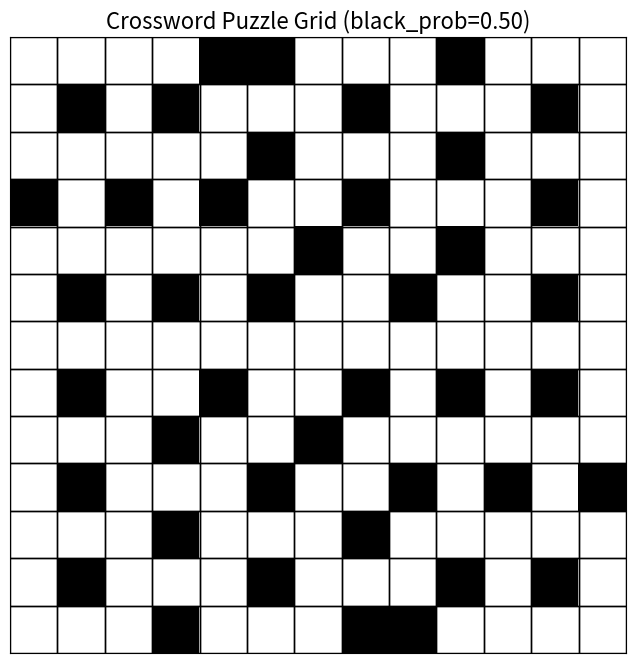
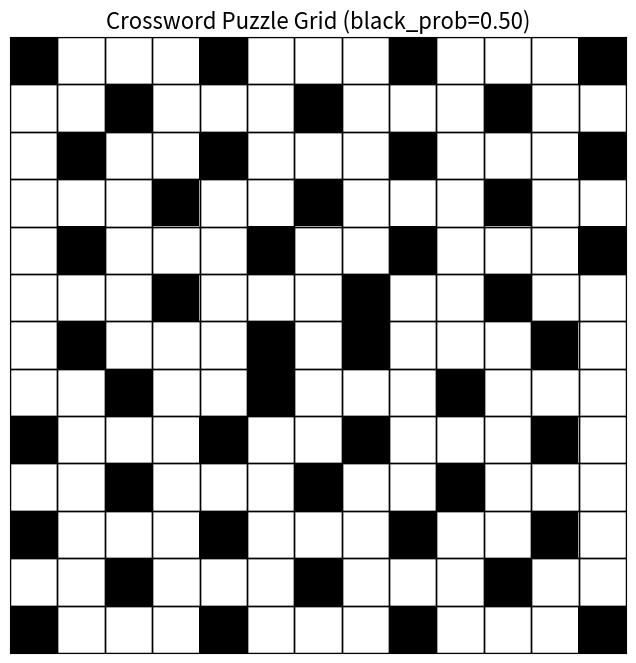
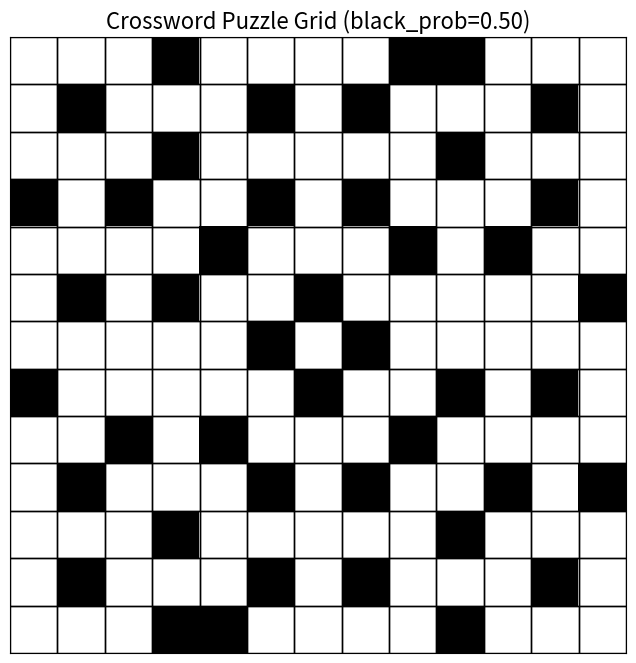
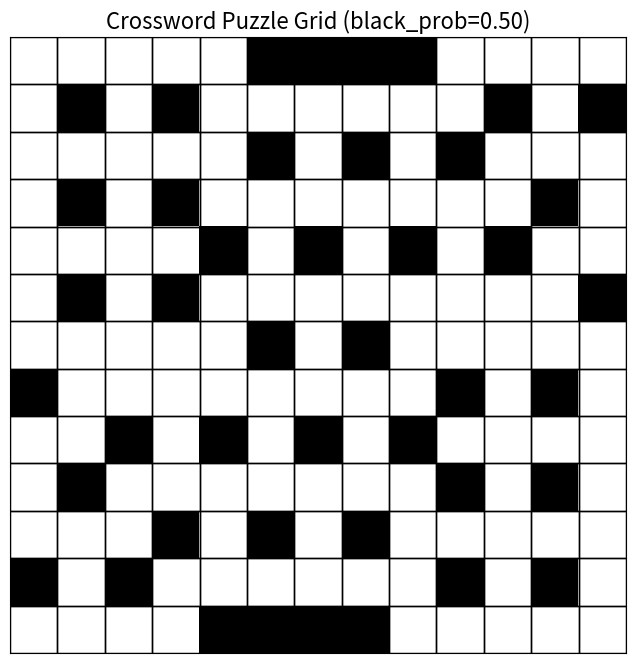
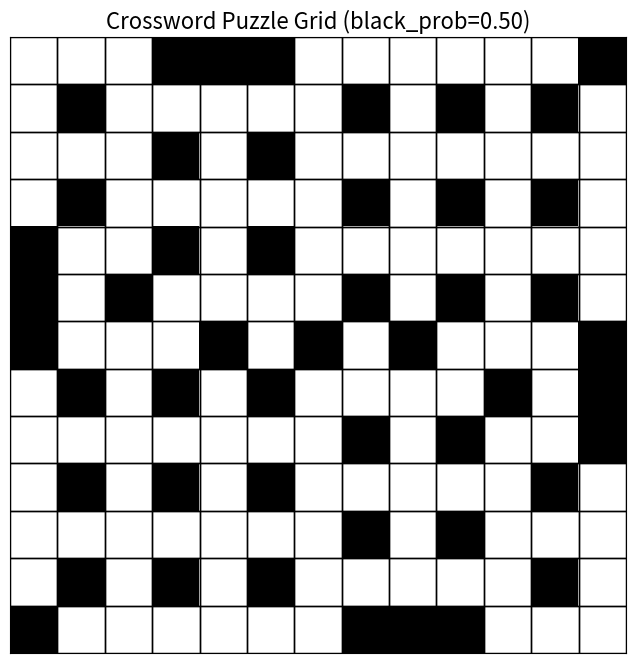

Recreate these plots in Python, in order.
import matplotlib.pyplot as plt 
import numpy as np
import random
from itertools import groupby
import os

def generate_symmetric_crossword_grid(size=13, min_run=3, black_prob=0.2):
    """
    Generate a 180-degree rotationally symmetric crossword grid.
    - size: grid size (size x size)
    - min_run: min length of contiguous white squares (across and down)
    - black_prob: probability to start a black square (for more randomness)
    """
    max_run = size  # Set maximum white run to grid size
    grid = np.zeros((size, size), dtype=int)
    half = (size * size + 1) // 2  # Only fill half, then mirror

    def would_create_short_white_run(g, i, j):
        # Check row
        row = g[i, :]
        row[j] = 1  # Temporarily set black
        white_runs = [len(list(group)) for val, group in groupby(row) if val == 0]
        row[j] = 0  # Restore
        if white_runs and min(white_runs) < min_run:
            return True
        # Check column
        col = g[:, j]
        col[i] = 1
        white_runs = [len(list(group)) for val, group in groupby(col) if val == 0]
        col[i] = 0
        if white_runs and min(white_runs) < min_run:
            return True
        return False


    for idx in range(half):
        i, j = divmod(idx, size)

        # --- ENFORCE LOCAL WHITE BLOCK CONSTRAINT FIRST ---
        if i > 0 and j > 0 and (
            grid[i, j-1] == 0 and
            grid[i-1, j] == 0 and
            grid[i-1, j-1] == 0
        ):
            grid[i, j] = 1
            grid[size-1-i, size-1-j] = 1
            continue  # skip to next cell

        # --- ENFORCE FIRST CELL BLACK, SECOND CELL WHITE CONSTRAINT ---
        if (i, j) == (0, 1):
            if grid[0, 0] == 1:
                grid[0, 1] = 0
                grid[size-1-0, size-1-1] = 0
                continue

        if random.random() < black_prob:
            # Only place black if it doesn't create a too-short white run
            if not would_create_short_white_run(grid, i, j):
                grid[i, j] = 1
                grid[size-1-i, size-1-j] = 1
            else:
                grid[i, j] = 0
                grid[size-1-i, size-1-j] = 0
        else:
            # Optionally, enforce run length constraints
            row_run = 1
            col_run = 1
            # Check previous cells in row
            for k in range(1, max_run+1):
                if j-k >= 0 and grid[i, j-k] == 0:
                    row_run += 1
                else:
                    break
            # Check previous cells in column
            for k in range(1, max_run+1):
                if i-k >= 0 and grid[i-k, j] == 0:
                    col_run += 1
                else:
                    break
            # If run too long, force black
            if row_run > max_run or col_run > max_run:
                if not would_create_short_white_run(grid, i, j):
                    grid[i, j] = 1
                    grid[size-1-i, size-1-j] = 1
                else:
                    grid[i, j] = 0
                    grid[size-1-i, size-1-j] = 0
            else:
                grid[i, j] = 0
                grid[size-1-i, size-1-j] = 0
    return grid.tolist()

# grid represents crossword puzzle grid of black and white squares where 1 is black and 0 is white.
# create an image of the grid using matplotlib
def plot_crossword_grid(grid, filename='crossword_grid.png', black_prob=None):
    # Convert the grid to a numpy array
    grid_array = np.array(grid)
    nrows, ncols = grid_array.shape
    # Create a figure and axis
    fig, ax = plt.subplots(figsize=(8, 8))
    # Display the grid as an image with 1 as black and 0 as white
    ax.imshow(grid_array, cmap='binary', interpolation='nearest')
    # Draw black borders around each square
    for i in range(nrows):
        for j in range(ncols):
            rect = plt.Rectangle((j - 0.5, i - 0.5), 1, 1, linewidth=1, edgecolor='black', facecolor='none') # type: ignore
            ax.add_patch(rect)
    # Set the ticks to be empty
    ax.set_xticks([])
    ax.set_yticks([])
    # Set the aspect ratio to be equal
    ax.set_aspect('equal')
    # Set the title, including black_prob if provided
    if black_prob is not None:
        ax.set_title(f'Crossword Puzzle Grid (black_prob={black_prob:.2f})', fontsize=16)
    else:
        ax.set_title('Crossword Puzzle Grid', fontsize=16)
    # Show the grid
    plt.show()
    # Save the grid as an image
    fig.savefig(filename, bbox_inches='tight', dpi=300)

# Example usage:
grid = [
    [0, 0, 0, 0, 0, 1, 1, 1, 0, 0, 0, 0, 1], 
    [0, 1, 0, 1, 0, 1, 0, 1, 0, 1, 0, 1, 1], 
    [0, 0, 0, 0, 0, 0, 0, 1, 0, 0, 0, 0, 0], 
    [0, 1, 0, 1, 0, 1, 0, 1, 0, 1, 0, 1, 0], 
    [0, 0, 0, 0, 1, 0, 0, 0, 0, 0, 0, 0, 0], 
    [0, 1, 0, 1, 0, 1, 0, 1, 0, 1, 1, 1, 0], 
    [1, 0, 0, 0, 0, 0, 0, 0, 0, 0, 0, 0, 1], 
    [0, 1, 1, 1, 0, 1, 0, 1, 0, 1, 0, 1, 0], 
    [0, 0, 0, 0, 0, 0, 0, 0, 1, 0, 0, 0, 0], 
    [0, 1, 0, 1, 0, 1, 0, 1, 0, 1, 0, 1, 0], 
    [0, 0, 0, 0, 0, 1, 0, 0, 0, 0, 0, 0, 0], 
    [1, 1, 0, 1, 0, 1, 0, 1, 0, 1, 0, 1, 0], 
    [1, 0, 0, 0, 0, 1, 1, 1, 0, 0, 0, 0, 0]
]

# print(grid)

# Example usage:
# plot_crossword_grid(grid)

tmp_folder = "/tmp"
os.makedirs(tmp_folder, exist_ok=True)

for i in range(5):
    black_prob = 0.5 # random.uniform(0.15, 1)
    new_grid = generate_symmetric_crossword_grid(size=13, min_run=3, black_prob=black_prob)
    filename = os.path.join(
        tmp_folder,
        f'symmetric_crossword_grid_{i:02d}_bp_{black_prob:.2f}.png'
    )
    plot_crossword_grid(new_grid, filename=filename, black_prob=black_prob)
